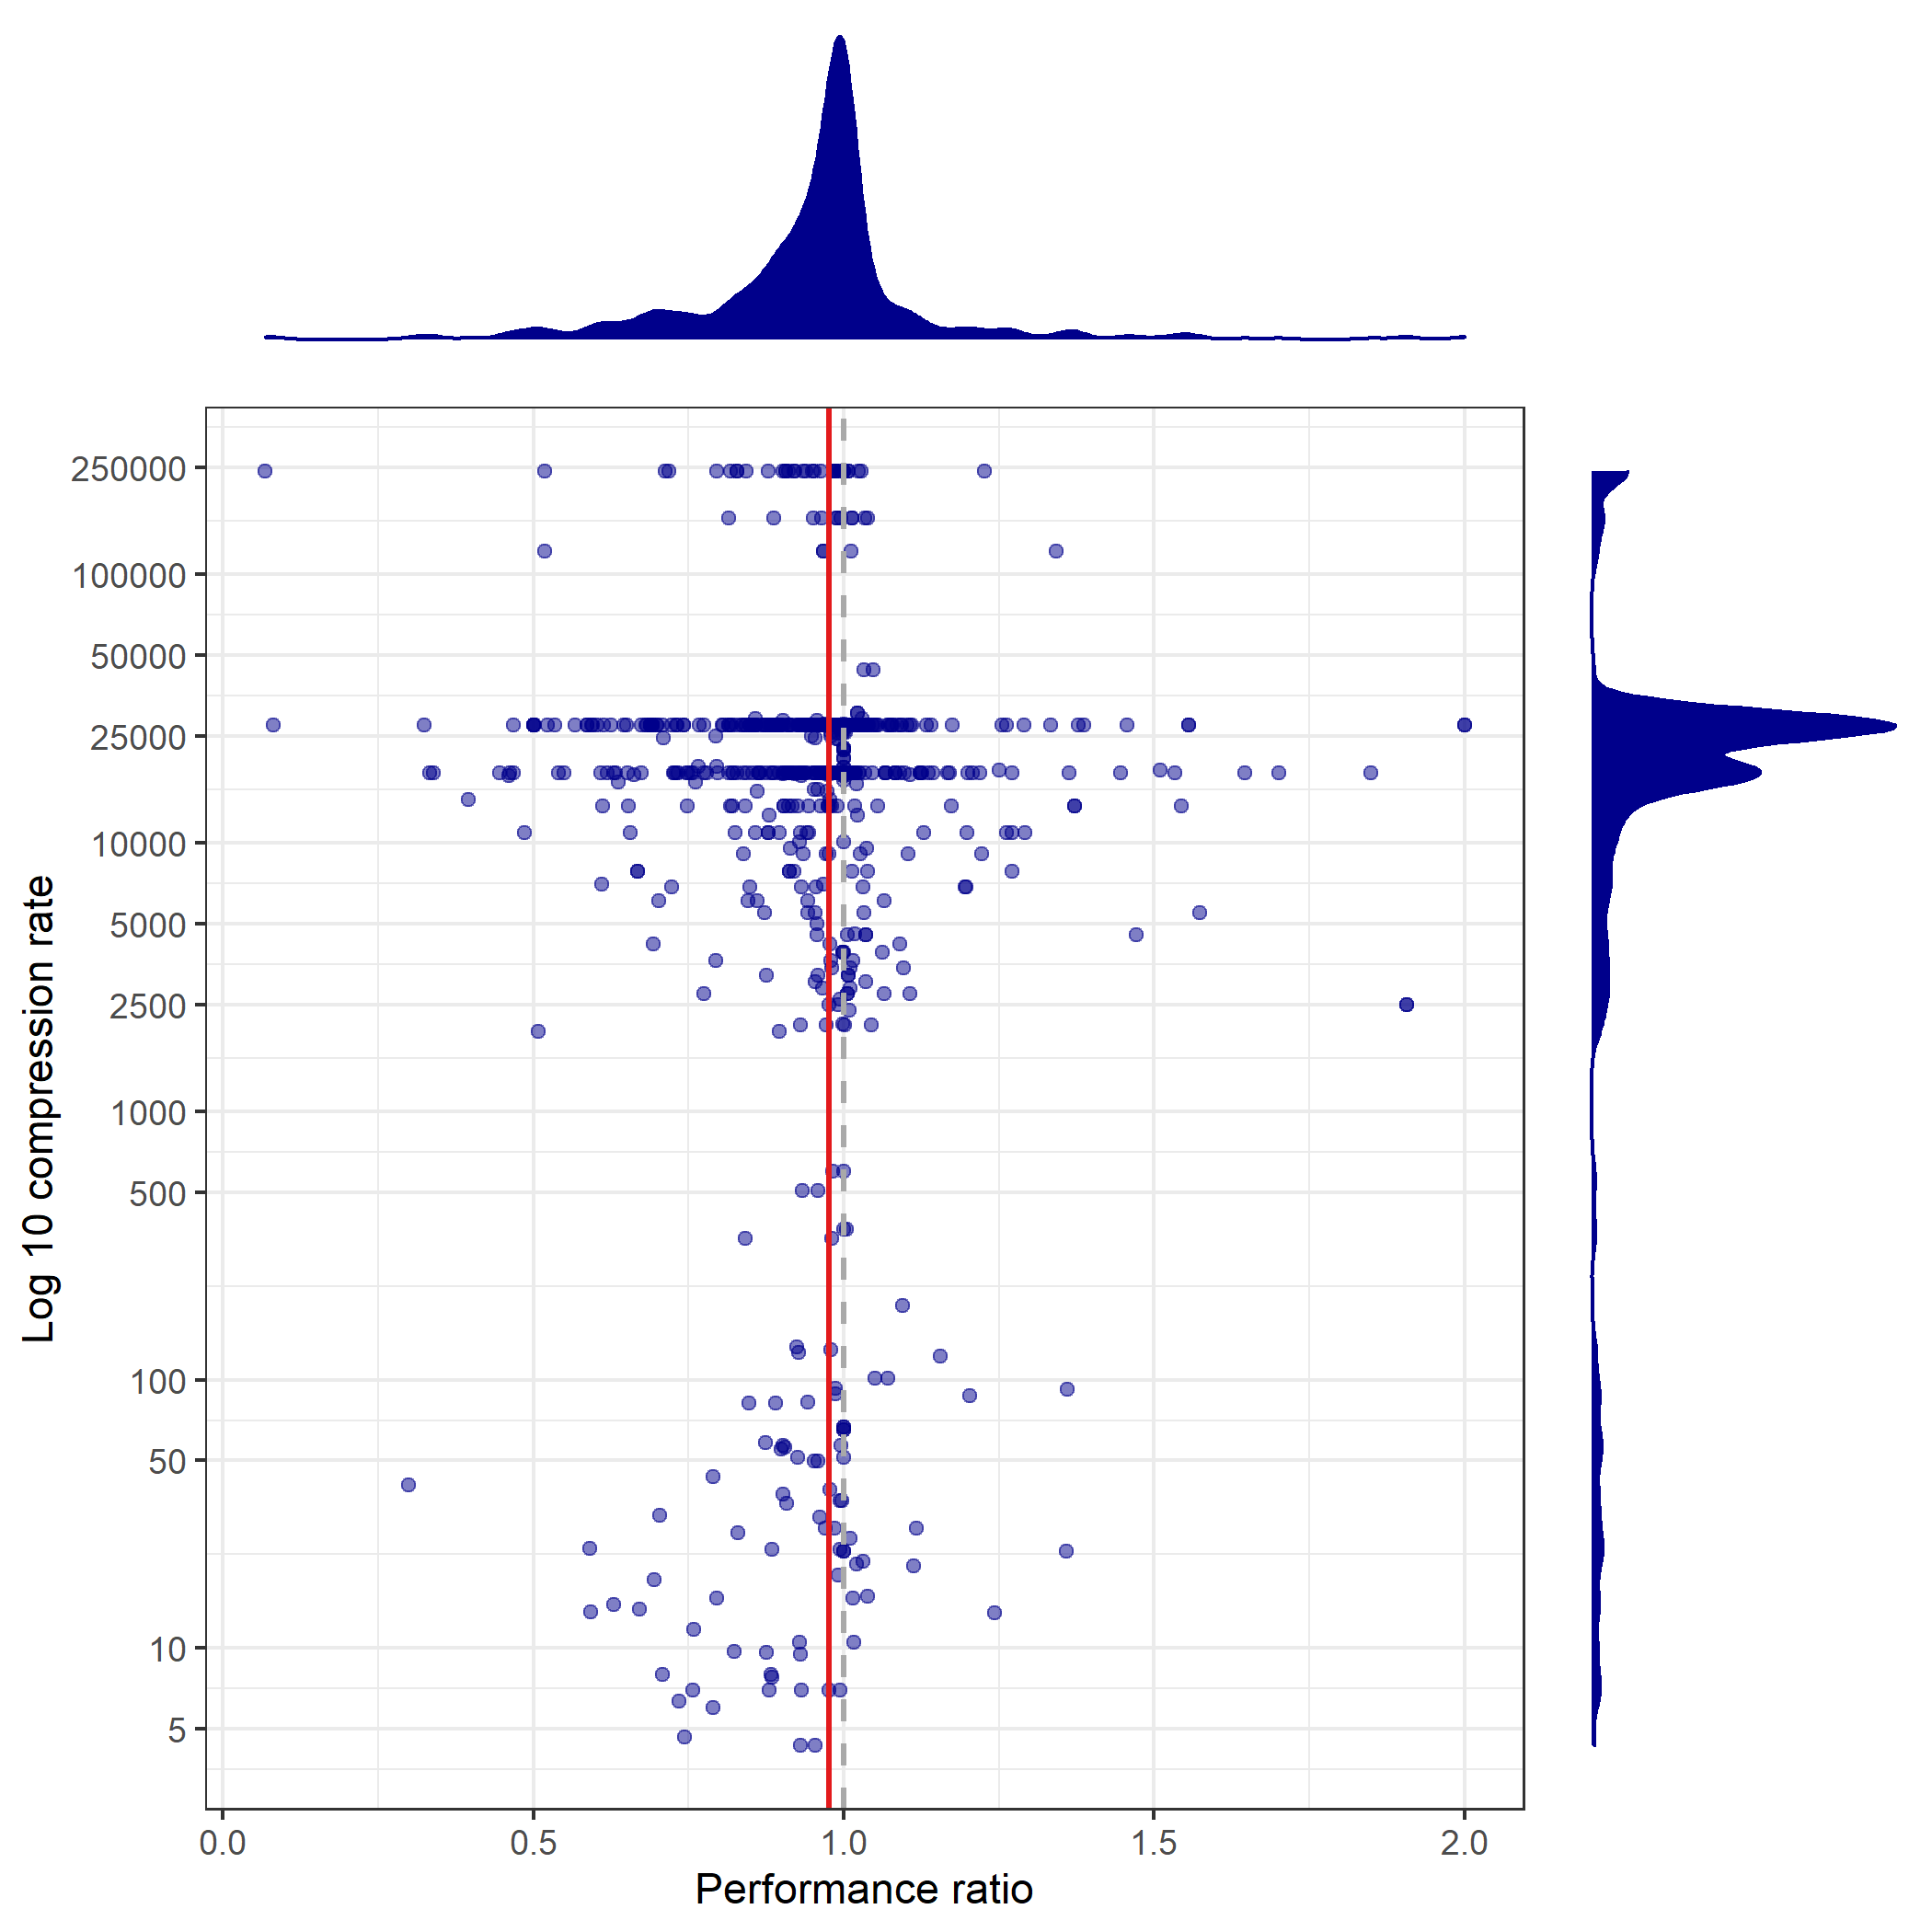

This figure's R source:
#### Script for producing panel a from Figure 5 ####

#### Setup ####

# loading libraries and functions
rm(list = ls())
library(ggplot2)
library(grid)
source('../ancillaryFunctions.R')

# results folder
resultsFolder <- '../'

#### Plotting ####

# load data
load(file.path(resultsFolder, 'JADBIO_results.RData'))

# data with and without feature selection
fsData <- JADBIO_results[JADBIO_results$setting == '5_FS', ]
fsData$id <- paste(fsData$datasetName, '_', fsData$split, sep = '')
noFsData <- JADBIO_results[JADBIO_results$setting == '3_NOFS', ]
noFsData$id <- paste(noFsData$datasetName, '_', noFsData$split, sep = '')

# aligning the data
toKeep <- intersect(fsData$id, noFsData$id) 
fsData <- fsData[fsData$id %in% toKeep, ]
fsData <- fsData[order(fsData$id), ];
noFsData <- noFsData[noFsData$id %in% toKeep, ]
noFsData <- noFsData[order(noFsData$id), ];

# data to plot
toPlot <- data.frame(percPerformances = fsData[ , 'holdoutEstimate'] / 
                                          noFsData[ , 'holdoutEstimate'], 
                     percVars =  log10((as.numeric(noFsData$numSelectedVars) + 1) / 
                                         (as.numeric(fsData$numSelectedVars) + 1)));

# median value
medianValue <- median(toPlot$percPerformances)

#plotting
dataset = toPlot;
xIndex = 1;
yIndex = 2;
xLabel = 'Performance ratio';
yLabel = 'Log 10 compression rate';
yLabels <- c(5, 10, 50, 100, 500, 
             1000, 2500, 5000, 10000, 
             25000, 50000, 100000, 
             250000, 500000)
xLine = 1;
colorPalette <- c("darkblue", "#E31A1C", "green4", "#6A3D9A", 
                  "#FF7F00", "gold1", "skyblue2", "#FB9A99", 
                  "palegreen2", "#CAB2D6", "#FDBF6F", "gray70", 
                  "khaki2", "maroon","orchid1","deeppink1");

# names of the elements to plot
xName <- names(dataset)[xIndex];
yName <- names(dataset)[yIndex];

#main plot
p <- ggplot(dataset, aes_string(x = xName, y = yName)) + 
  geom_point(color = 'darkblue', alpha = 0.5) + 
  theme_bw() + 
  theme(legend.position = "none") +
  scale_x_continuous(name = xLabel, 
                     #limits = xLimits, 
                     breaks = seq(from = 0, by = 0.5, to = 5)) +
  scale_y_continuous(name = yLabel, 
                     breaks = log10(yLabels), 
                     labels = format(yLabels))

#line at 1
p <- p + geom_vline(xintercept = xLine, 
                    size = 0.75, color = 'darkgrey', 
                    linetype="dashed")

#line at median
p <- p + geom_vline(xintercept = medianValue, 
                    size = 0.75, color = "#E31A1C")

#x-axis plot
pX <- ggplot(toPlot, aes_string(x = xName)) + 
  geom_density(colour = "darkblue", fill = 'darkblue') + 
  scale_y_continuous(breaks = c(0,2,4,6), 
                     labels = rep(250000,4)) +
  theme_minimal() + 
  theme(legend.position = "none", 
        panel.grid.major = element_blank(), 
        panel.grid.minor = element_blank(),
        axis.title.x=element_blank(),
        axis.text.x=element_blank(),
        axis.text.y = element_text(color="white")) +
  ylab('')
  
#y-axis plot
pY <- ggplot(toPlot, aes_string(x = yName)) + 
  geom_density(colour = "darkblue", fill = 'darkblue') + 
  coord_flip() + 
  theme_minimal() + 
  theme(legend.position = "none", 
        panel.grid.major = element_blank(), 
        panel.grid.minor = element_blank(),
        axis.title.y =element_blank(),
        axis.text.y =element_blank(),
        axis.text.x = element_text(color="white")) +
  ylab('')

#empty plot
emptyPlot <- ggplot(data.frame()) + 
  geom_blank() + 
  theme(panel.background = element_blank(), 
        panel.grid.major = element_blank(), 
        panel.grid.minor = element_blank());

png(filename = 'Panel_a.png', 
    width = 2100, height = 2100, res = 300)
p <- grid.arrange(arrangeGrob(pX, emptyPlot, p, pY, nrow=2, 
                              widths=unit.c(unit(0.8, "npc"), unit(0.2, "npc")),
                              heights=unit.c(unit(0.2, "npc"), unit(0.8, "npc"))))
dev.off()
